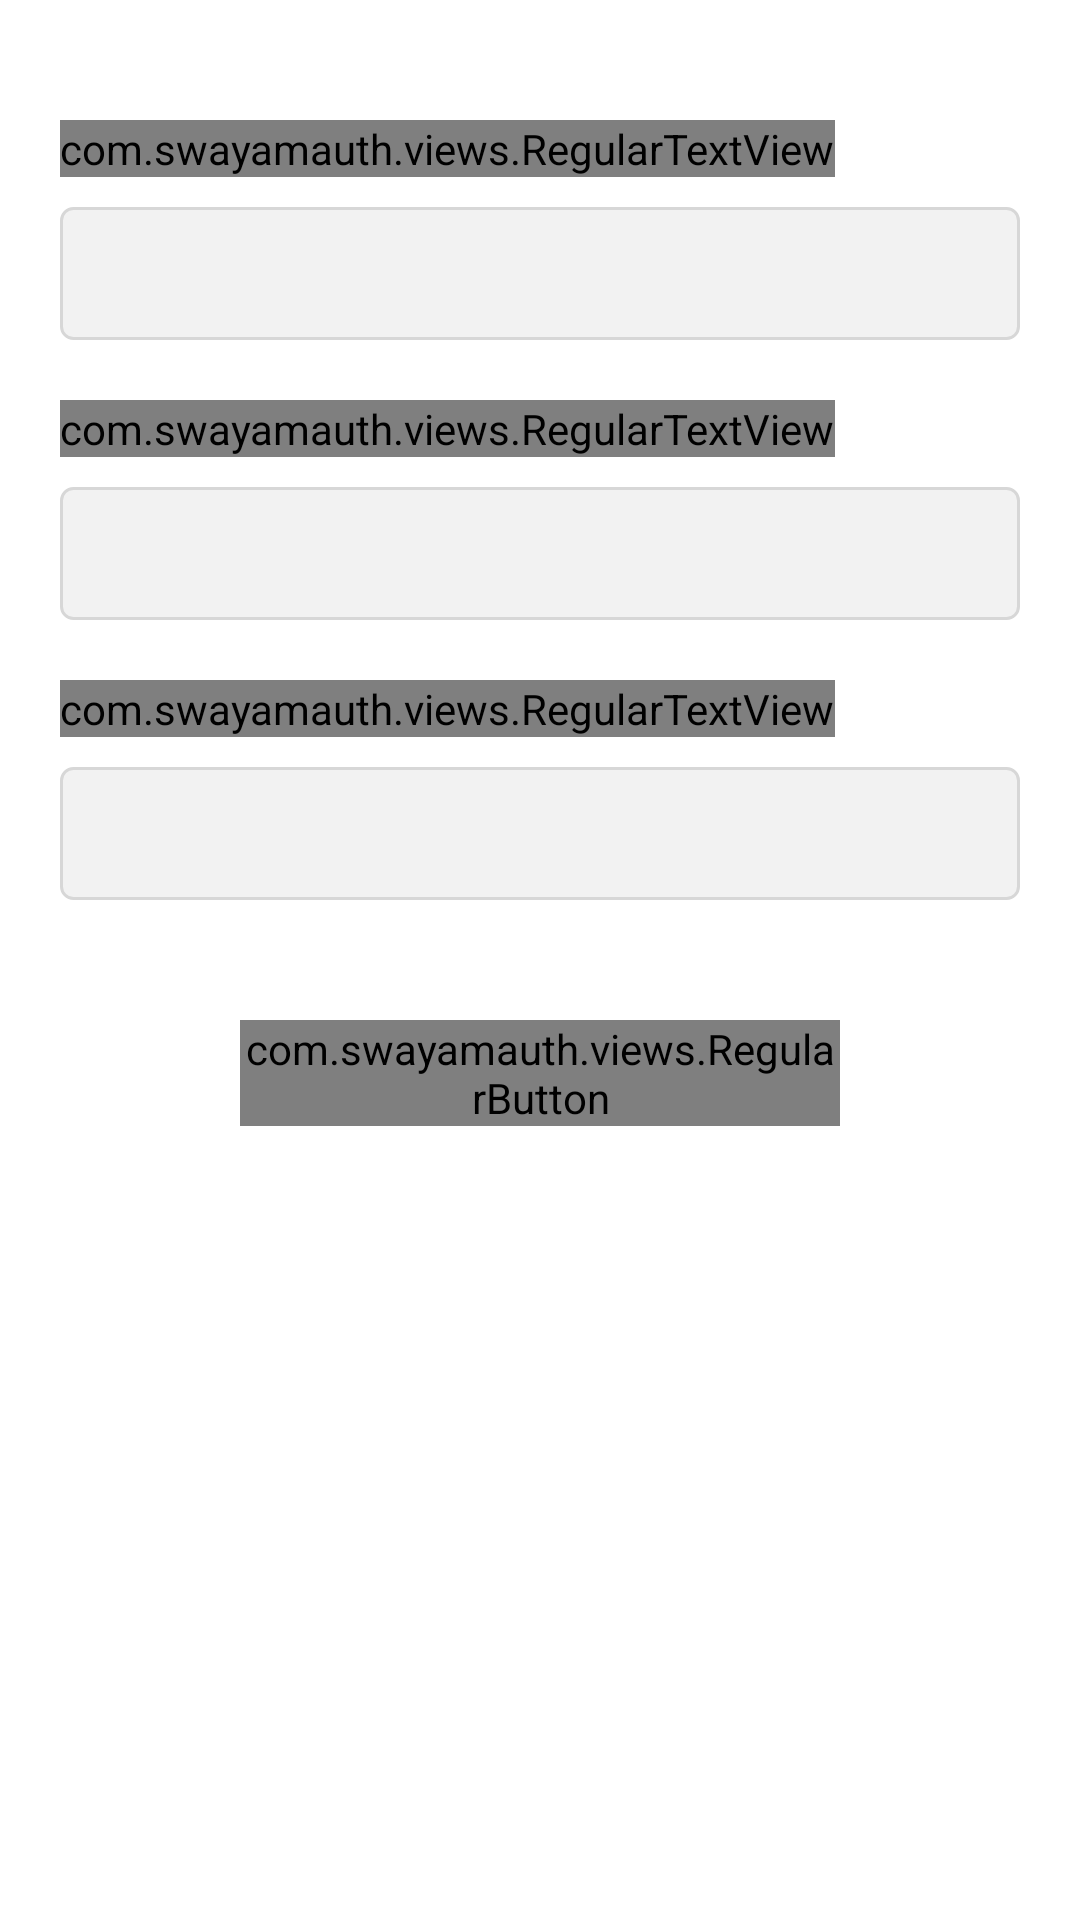

Here is an Android app screen rendered from its layout file. Give the layout XML and the strings, colors and styles it references.
<!-- AndroidManifest.xml: application theme AppTheme -->
<!-- res/layout/fragment_change_password.xml -->
<?xml version="1.0" encoding="utf-8"?>
<LinearLayout xmlns:android="http://schemas.android.com/apk/res/android"
    android:layout_width="match_parent"
    android:layout_height="match_parent"
    android:orientation="vertical"
    android:background="@color/white"
    android:animateLayoutChanges="true">

    <LinearLayout
        android:layout_width="match_parent"
        android:layout_height="match_parent"
        android:padding="@dimen/comman_margin"
        android:animateLayoutChanges="true"
        android:orientation="vertical" >

        <LinearLayout android:id="@+id/llTextField"
            android:layout_width="match_parent"
            android:layout_height="wrap_content"
            android:animateLayoutChanges="true"
            android:orientation="vertical" >

            <LinearLayout
                android:layout_width="match_parent"
                android:layout_height="wrap_content"
                android:orientation="vertical" >

                <com.swayamauth.views.RegularTextView
                    android:layout_width="wrap_content"
                    android:layout_height="wrap_content"
                    android:textColor="@color/label_color"
                    android:textSize="@dimen/label_text_size"
                    android:layout_marginTop="@dimen/edit_text_label_spacing_top"
                    android:text="@string/label_current_password" />

                <EditText
                    android:id="@+id/etOldPassword"
                    android:layout_width="match_parent"
                    android:layout_height="wrap_content"
                    android:inputType="textPassword"
                    android:padding="@dimen/edit_text_padding"
                    android:layout_marginTop="@dimen/edit_text_spacing_top"
                    android:background="@drawable/bg_border_edit_text_field" />

            </LinearLayout>



            <LinearLayout
                android:layout_width="match_parent"
                android:layout_height="wrap_content"
                android:orientation="vertical" >

                <com.swayamauth.views.RegularTextView
                    android:layout_width="wrap_content"
                    android:layout_height="wrap_content"
                    android:textColor="@color/label_color"
                    android:textSize="@dimen/label_text_size"
                    android:layout_marginTop="@dimen/edit_text_label_spacing_top"
                    android:text="@string/label_new_password" />

                <EditText
                    android:id="@+id/etPassword"
                    android:layout_width="match_parent"
                    android:layout_height="wrap_content"
                    android:inputType="textPassword"
                    android:padding="@dimen/edit_text_padding"
                    android:layout_marginTop="@dimen/edit_text_spacing_top"
                    android:background="@drawable/bg_border_edit_text_field" />

            </LinearLayout>



            <LinearLayout
                android:layout_width="match_parent"
                android:layout_height="wrap_content"
                android:orientation="vertical" >

                <com.swayamauth.views.RegularTextView
                    android:layout_width="wrap_content"
                    android:layout_height="wrap_content"
                    android:textColor="@color/label_color"
                    android:textSize="@dimen/label_text_size"
                    android:layout_marginTop="@dimen/edit_text_label_spacing_top"
                    android:text="@string/label_new_confirm_password" />

                <EditText
                    android:id="@+id/etConfirmNewPassword"
                    android:layout_width="match_parent"
                    android:layout_height="wrap_content"
                    android:inputType="textPassword"
                    android:padding="@dimen/edit_text_padding"
                    android:layout_marginTop="@dimen/edit_text_spacing_top"
                    android:background="@drawable/bg_border_edit_text_field" />

            </LinearLayout>

        <FrameLayout
            android:layout_width="match_parent"
            android:layout_height="wrap_content"
            android:layout_marginTop="@dimen/margin_top_bottom_authentication_button"
            android:layout_marginLeft="@dimen/margin_button_left_right"
            android:layout_marginRight="@dimen/margin_button_left_right"
            android:background="@drawable/bg_authentication_button">

            <ProgressBar
                android:layout_width="wrap_content"
                android:layout_height="wrap_content"
                android:layout_gravity="center"
                android:visibility="gone"
                android:id="@+id/prgLoader" />

            <com.swayamauth.views.RegularButton
                android:id="@+id/btnChangePassword"
                android:layout_width="match_parent"
                android:layout_height="wrap_content"
                android:textSize="@dimen/authentication_button_text_size"
                android:textColor="@color/white"
                android:textStyle="bold"
                android:textAllCaps="false"
                android:text="@string/change_password"
                android:background="@null" />

        </FrameLayout>

        </LinearLayout>

    </LinearLayout>

</LinearLayout>
<!-- resources referenced by this layout -->
<resources>
  <color name="label_color">#3B4153</color>
  <color name="white">#FFFFFF</color>
  <dimen name="authentication_button_text_size">18sp</dimen>
  <dimen name="comman_margin">20dp</dimen>
  <dimen name="edit_text_label_spacing_top">20dp</dimen>
  <dimen name="edit_text_padding">10dp</dimen>
  <dimen name="edit_text_spacing_top">10dp</dimen>
  <dimen name="label_text_size">14sp</dimen>
  <dimen name="margin_button_left_right">60dp</dimen>
  <dimen name="margin_top_bottom_authentication_button">40dp</dimen>
  <!-- drawable bg_authentication_button (drawable) -->
  <?xml version="1.0" encoding="utf-8"?>
  <shape xmlns:android="http://schemas.android.com/apk/res/android" android:shape="rectangle" >
      <solid android:color="@color/colorPrimary" />
      <stroke android:width="1dip" android:color="@color/light_gray"/>
      <corners android:radius="40dp" />
  </shape>
  <!-- drawable bg_border_edit_text_field (drawable) -->
  <?xml version="1.0" encoding="utf-8"?>
  <shape xmlns:android="http://schemas.android.com/apk/res/android" android:shape="rectangle" >
      <solid android:color="@color/very_light_gray" />
      <stroke android:width="1dip" android:color="@color/border_color_text"/>
      <corners android:radius="4dp" />
  </shape>
  <style name="AppTheme" parent="Theme.AppCompat.Light.DarkActionBar">
          
          <item name="colorPrimary">@color/colorPrimary</item>
          <item name="colorPrimaryDark">@color/colorPrimaryDark</item>
          <item name="colorAccent">@color/colorAccent</item>
      </style>
  <color name="colorPrimary">#FC5A5B</color>
  <color name="light_gray">#E5E5E5</color>
  <color name="very_light_gray">#F2F2F2</color>
  <color name="border_color_text">#D7D7D7</color>
  <color name="colorPrimaryDark">#FF4E4F</color>
  <color name="colorAccent">#FFAAAB</color>
</resources>
